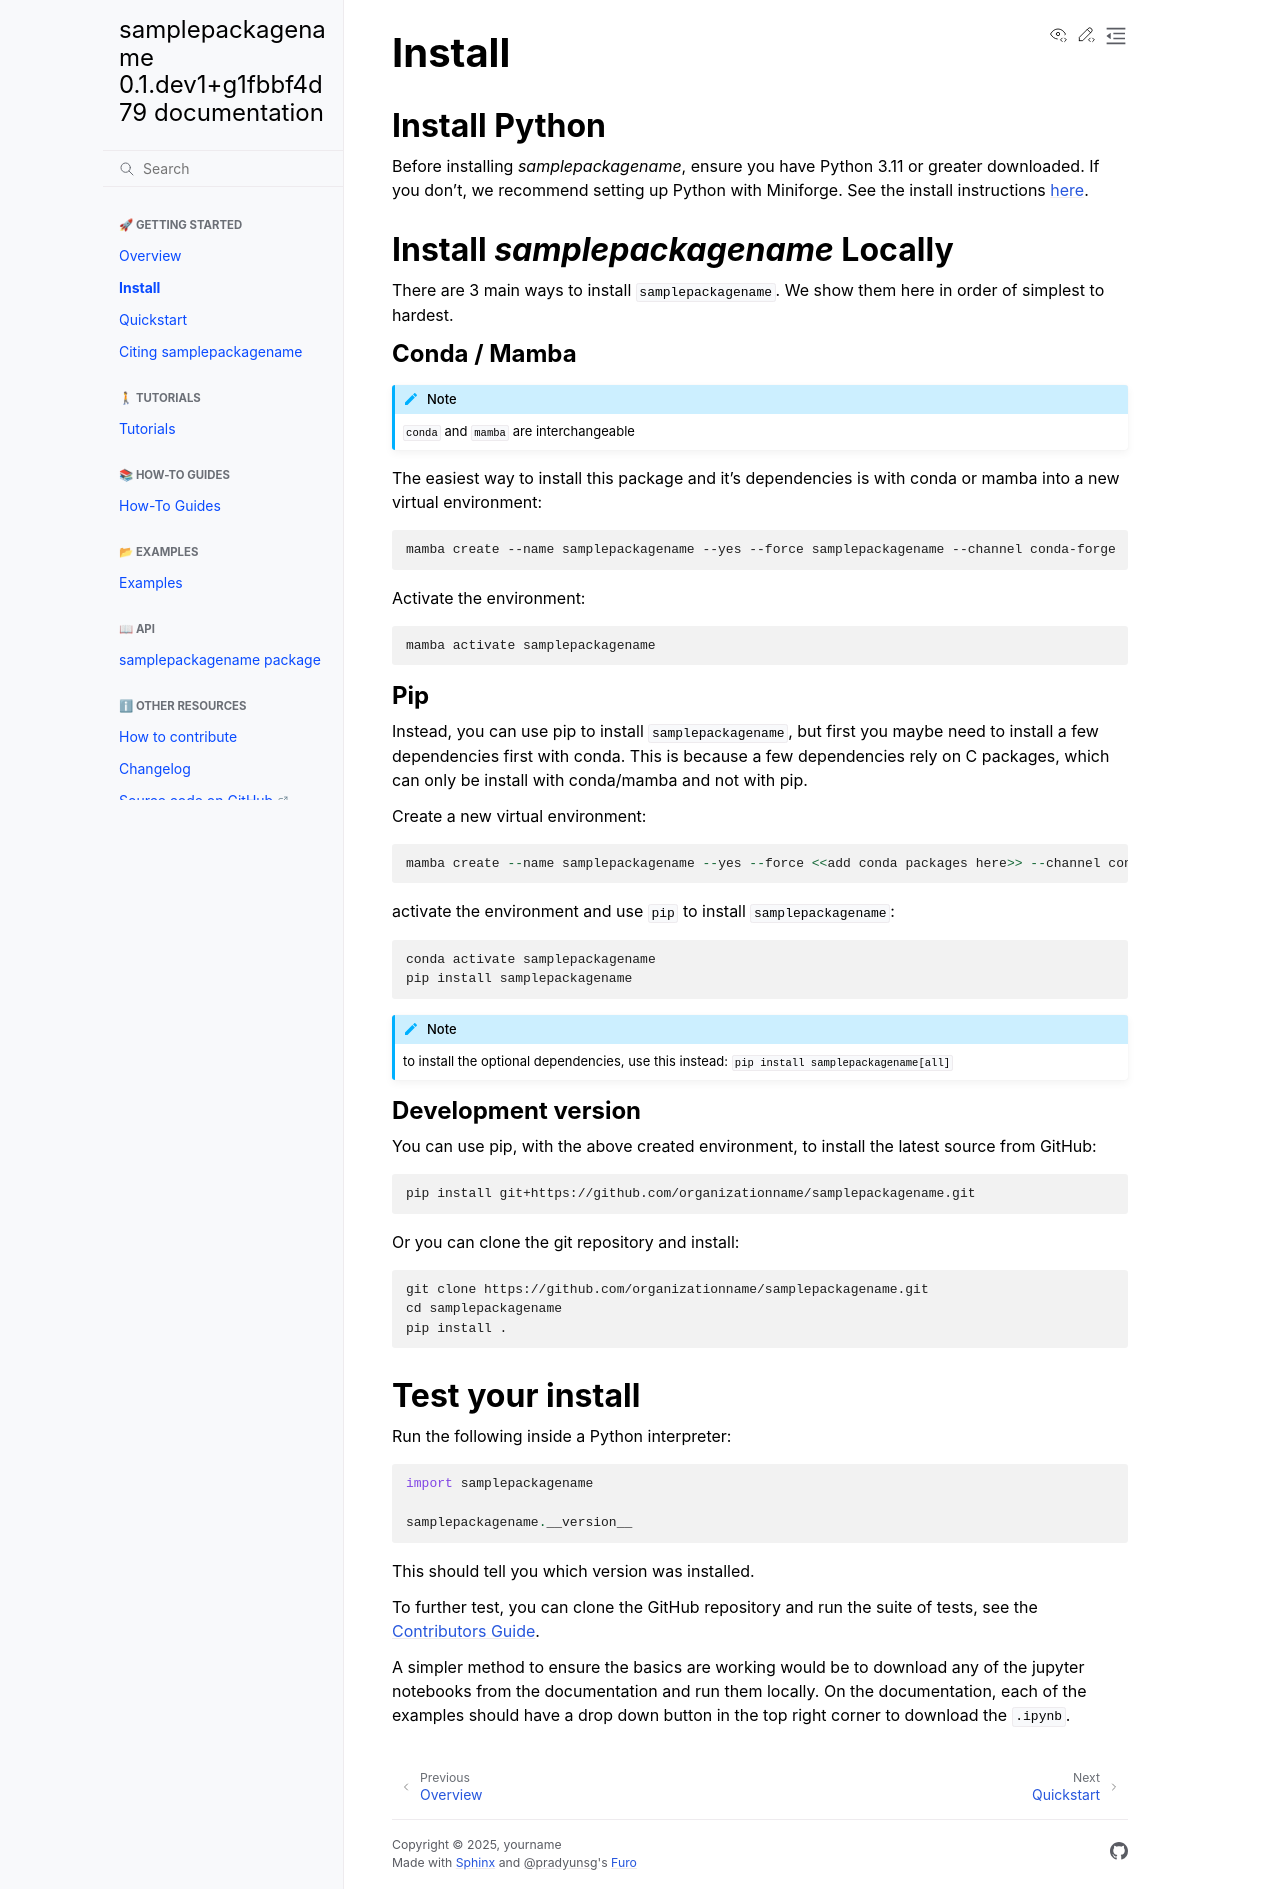

repository: mdtanker/python_package_template · page: pr-preview/pr-37/install.html · generator: sphinx

# Install

## Install Python

Before installing _samplepackagename_, ensure you have Python 3.11 or greater downloaded.
If you don't, we recommend setting up Python with Miniforge.
See the install instructions [here](https://github.com/conda-forge/miniforge).

## Install _samplepackagename_ Locally

There are 3 main ways to install `samplepackagename`. We show them here in order of simplest to hardest.

### Conda / Mamba

```{note}
`conda` and `mamba` are interchangeable
```

The easiest way to install this package and it's dependencies is with conda or mamba into a new virtual environment:

    mamba create --name samplepackagename --yes --force samplepackagename --channel conda-forge

Activate the environment:

    mamba activate samplepackagename

### Pip

Instead, you can use pip to install `samplepackagename`, but first you maybe need to install a few dependencies first with conda.
This is because a few dependencies rely on C packages, which can only be install with conda/mamba and not with pip.

Create a new virtual environment:

```
mamba create --name samplepackagename --yes --force <<add conda packages here>> --channel conda-forge
```

activate the environment and use `pip` to install `samplepackagename`:

```
conda activate samplepackagename
pip install samplepackagename
```

```{note}
to install the optional dependencies, use this instead:
`pip install samplepackagename[all]`
```

### Development version

You can use pip, with the above created environment, to install the latest source from GitHub:

    pip install git+https://github.com/organizationname/samplepackagename.git

Or you can clone the git repository and install:


    git clone https://github.com/organizationname/samplepackagename.git
    cd samplepackagename
    pip install .

## Test your install

Run the following inside a Python interpreter:

```python
import samplepackagename

samplepackagename.__version__
```

This should tell you which version was installed.

To further test, you can clone the GitHub repository and run the suite of tests, see the [Contributors Guide](contributing.md).

A simpler method to ensure the basics are working would be to download any of the jupyter notebooks from the documentation and run them locally. On the documentation, each of the examples should have a drop down button in the top right corner to download the `.ipynb`.
